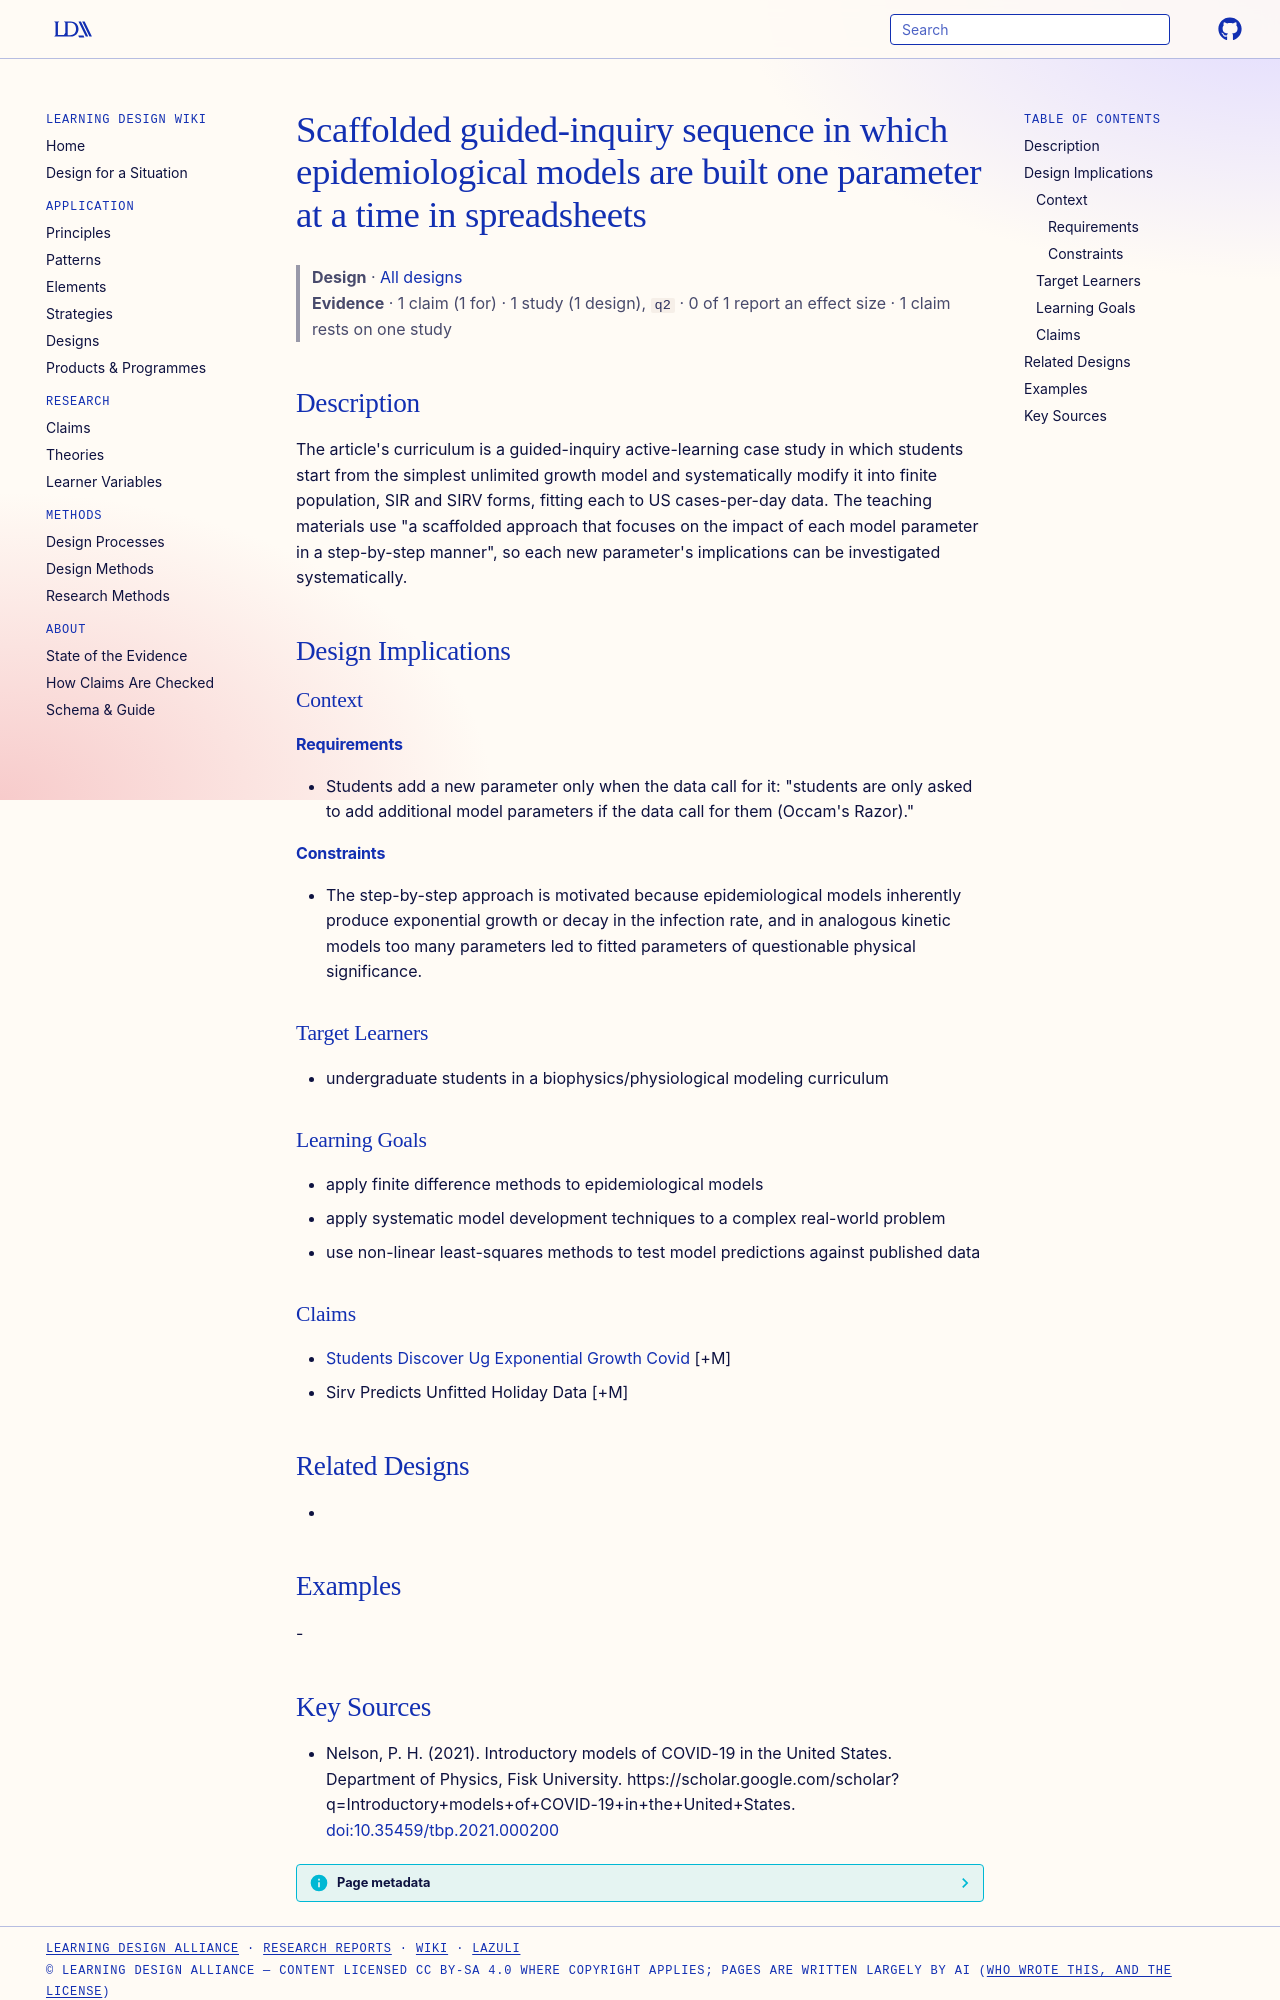

repository: Learning-Design-Alliance/learning-wiki · page: designs/scaffolded-spreadsheet-epidemic-modeling-sequence/index.html · generator: mkdocs

---
type: design
id: scaffolded-spreadsheet-epidemic-modeling-sequence
title: Scaffolded guided-inquiry sequence in which epidemiological models are built one parameter at a time in spreadsheets
description: "The article's curriculum is a guided-inquiry active-learning case study in which students start from the simplest unlimited growth model and systematically modify it into finite population, SIR and SIRV forms, fitting..."
status: review
generated:
  by: "process:settle-candidates"
  at: 2026-11-19
sources:
  - id: nelson-2021
    resource: "https://scholar.google.com/scholar?q=Introductory+models+of+COVID-19+in+the+United+States"
    title: "Nelson, P. H. (2021). Introductory models of COVID-19 in the United States. Department of Physics, Fisk University. https://scholar.google.com/scholar?q=Introductory+models+of+COVID-19+in+the+United+States"
    author: Nelson, P. H
---

# Scaffolded guided-inquiry sequence in which epidemiological models are built one parameter at a time in spreadsheets

> **Design** · [All designs](index.md)
> **Evidence** · 1 claim (1 for) · 1 study (1 design), `q2` · 0 of 1 report an effect size · 1 claim rests on one study

## Description
The article's curriculum is a guided-inquiry active-learning case study in which students start from the simplest unlimited growth model and systematically modify it into finite population, SIR and SIRV forms, fitting each to US cases-per-day data. The teaching materials use "a scaffolded approach that focuses on the impact of each model parameter in a step-by-step manner", so each new parameter's implications can be investigated systematically.

## Design Implications

### Context
#### Requirements
- Students add a new parameter only when the data call for it: "students are only asked to add additional model parameters if the data call for them (Occam's Razor)."
#### Constraints
- The step-by-step approach is motivated because epidemiological models inherently produce exponential growth or decay in the infection rate, and in analogous kinetic models too many parameters led to fitted parameters of questionable physical significance.

### Target Learners
- undergraduate students in a biophysics/physiological modeling curriculum

### Learning Goals
- apply finite difference methods to epidemiological models
- apply systematic model development techniques to a complex real-world problem
- use non-linear least-squares methods to test model predictions against published data

### Claims
- [Students Discover Ug Exponential Growth Covid](../claims/students-discover-ug-exponential-growth-covid.md) [+M]
- Sirv Predicts Unfitted Holiday Data [+M]

## Related Designs
- 

## Examples
-
